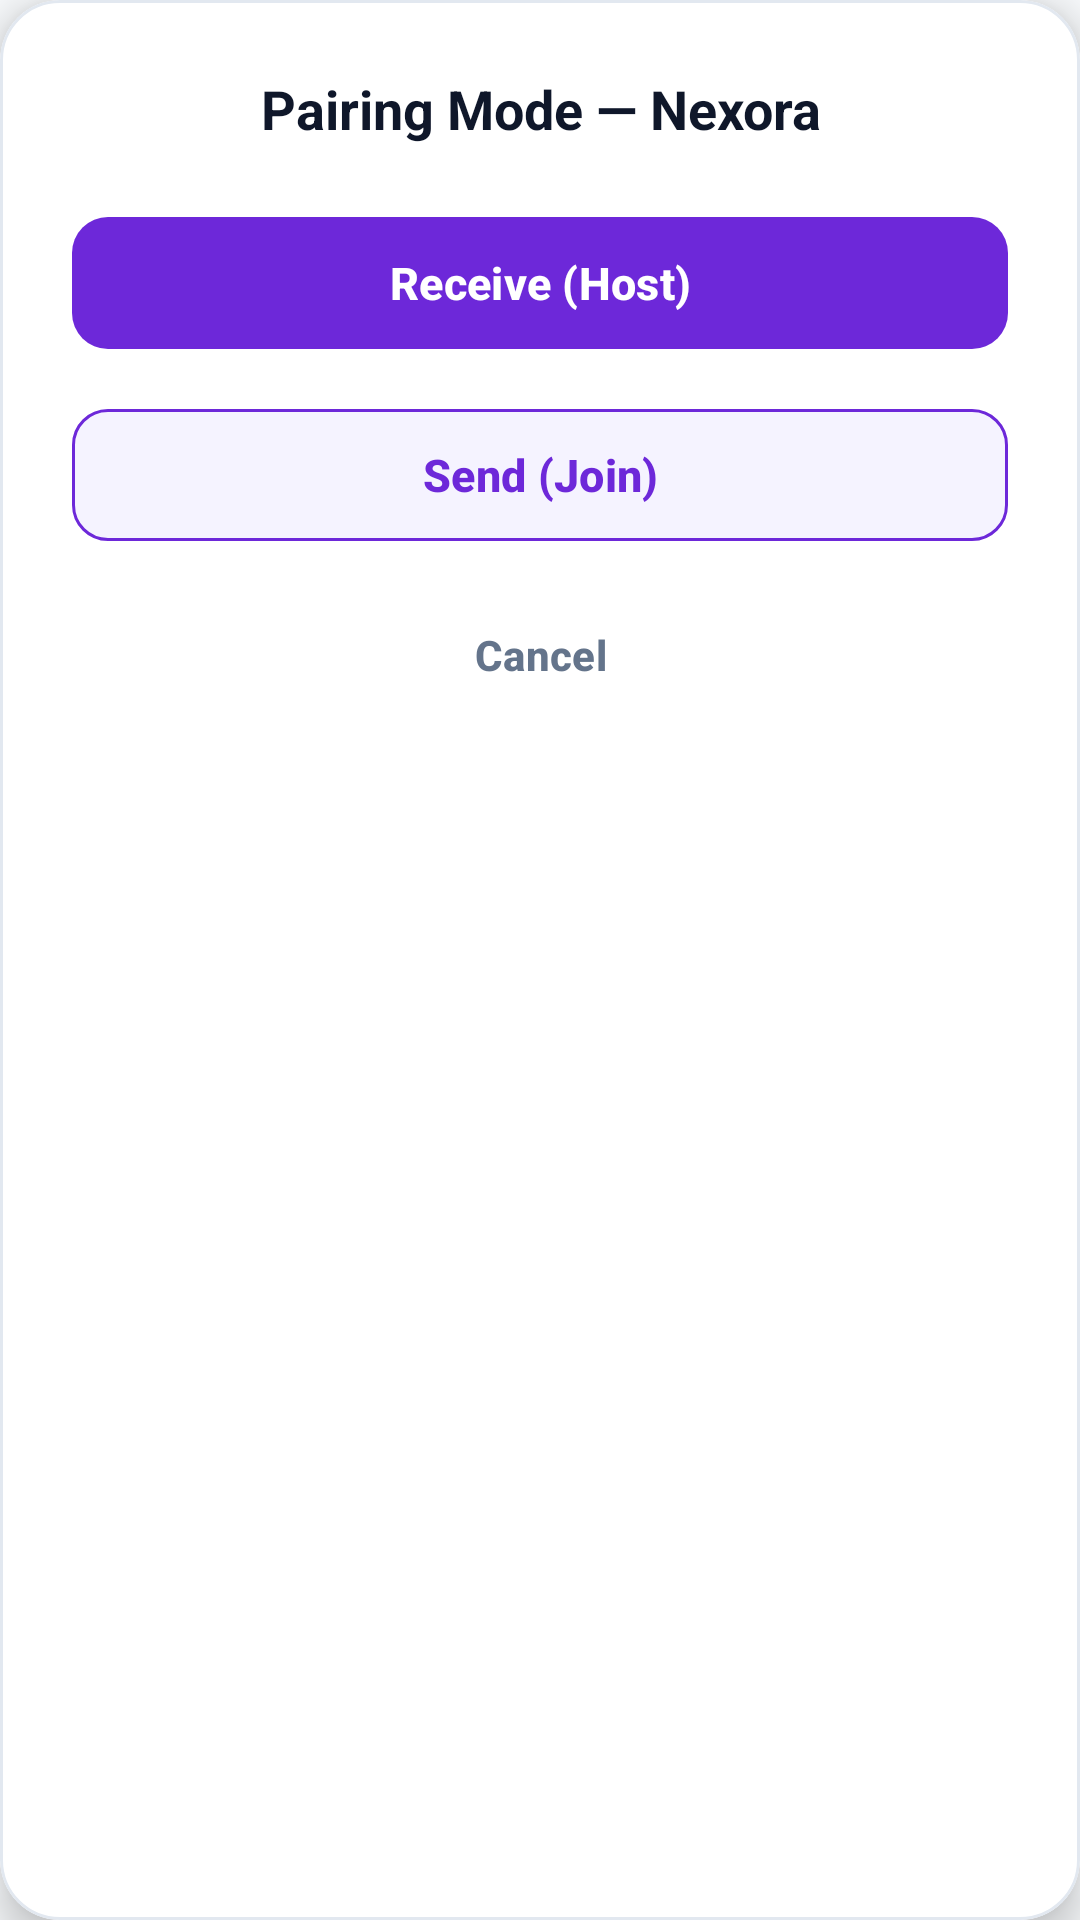

Layout XML and referenced resources for this Android screen:
<!-- AndroidManifest.xml: application theme Theme.PeerConnect -->
<!-- res/layout/dialog_pairing_mode.xml -->
<?xml version="1.0" encoding="utf-8"?>
<com.google.android.material.card.MaterialCardView xmlns:android="http://schemas.android.com/apk/res/android"
    xmlns:app="http://schemas.android.com/apk/res-auto"
    android:layout_width="match_parent"
    android:layout_height="wrap_content"
    android:layout_margin="16dp"
    app:cardBackgroundColor="@color/nexora_surface"
    app:cardCornerRadius="20dp"
    app:cardElevation="8dp"
    app:strokeColor="@color/nexora_border"
    app:strokeWidth="1dp">

    <LinearLayout
        android:layout_width="match_parent"
        android:layout_height="wrap_content"
        android:orientation="vertical"
        android:padding="24dp">

        <TextView
            android:id="@+id/dialogTitle"
            android:layout_width="match_parent"
            android:layout_height="wrap_content"
            android:gravity="center"
            android:text="Pairing Mode — Nexora"
            android:textColor="@color/nexora_text_primary"
            android:textSize="18sp"
            android:textStyle="bold" />

        <com.google.android.material.button.MaterialButton
            android:id="@+id/btnReceiveHost"
            android:layout_width="match_parent"
            android:layout_height="52dp"
            android:layout_marginTop="20dp"
            android:text="Receive (Host)"
            android:textAllCaps="false"
            android:textColor="@color/white"
            android:textSize="15sp"
            android:textStyle="bold"
            app:backgroundTint="@color/nexora_violet"
            app:cornerRadius="12dp"
            app:elevation="0dp" />

        <com.google.android.material.button.MaterialButton
            android:id="@+id/btnSendJoin"
            android:layout_width="match_parent"
            android:layout_height="52dp"
            android:layout_marginTop="12dp"
            android:text="Send (Join)"
            android:textAllCaps="false"
            android:textColor="@color/nexora_violet"
            android:textSize="15sp"
            android:textStyle="bold"
            app:backgroundTint="@color/nexora_violet_soft"
            app:cornerRadius="12dp"
            app:elevation="0dp"
            app:strokeColor="@color/nexora_violet"
            app:strokeWidth="1dp" />

        <com.google.android.material.button.MaterialButton
            android:id="@+id/btnCancel"
            style="@style/Widget.Material3.Button.TextButton"
            android:layout_width="match_parent"
            android:layout_height="44dp"
            android:layout_marginTop="12dp"
            android:text="Cancel"
            android:textAllCaps="false"
            android:textColor="@color/nexora_text_secondary"
            android:textSize="14sp"
            android:textStyle="bold" />

    </LinearLayout>
</com.google.android.material.card.MaterialCardView>
<!-- resources referenced by this layout -->
<resources>
  <color name="nexora_border">#E2E8F0</color>
  <color name="nexora_surface">#FFFFFF</color>
  <color name="nexora_text_primary">#0F172A</color>
  <color name="nexora_text_secondary">#64748B</color>
  <color name="nexora_violet">#6D28D9</color>
  <color name="nexora_violet_soft">#F5F3FF</color>
  <color name="white">#FFFFFFFF</color>
  <style name="Theme.PeerConnect" parent="Base.Theme.PeerConnect" />
  <style name="Base.Theme.PeerConnect" parent="Theme.Material3.DayNight.NoActionBar">
          <item name="colorPrimary">@color/nexora_violet</item>
          <item name="colorOnPrimary">@color/white</item>
          <item name="android:windowBackground">@color/nexora_bg</item>
      </style>
  <color name="nexora_bg">#F8FAFC</color>
</resources>
